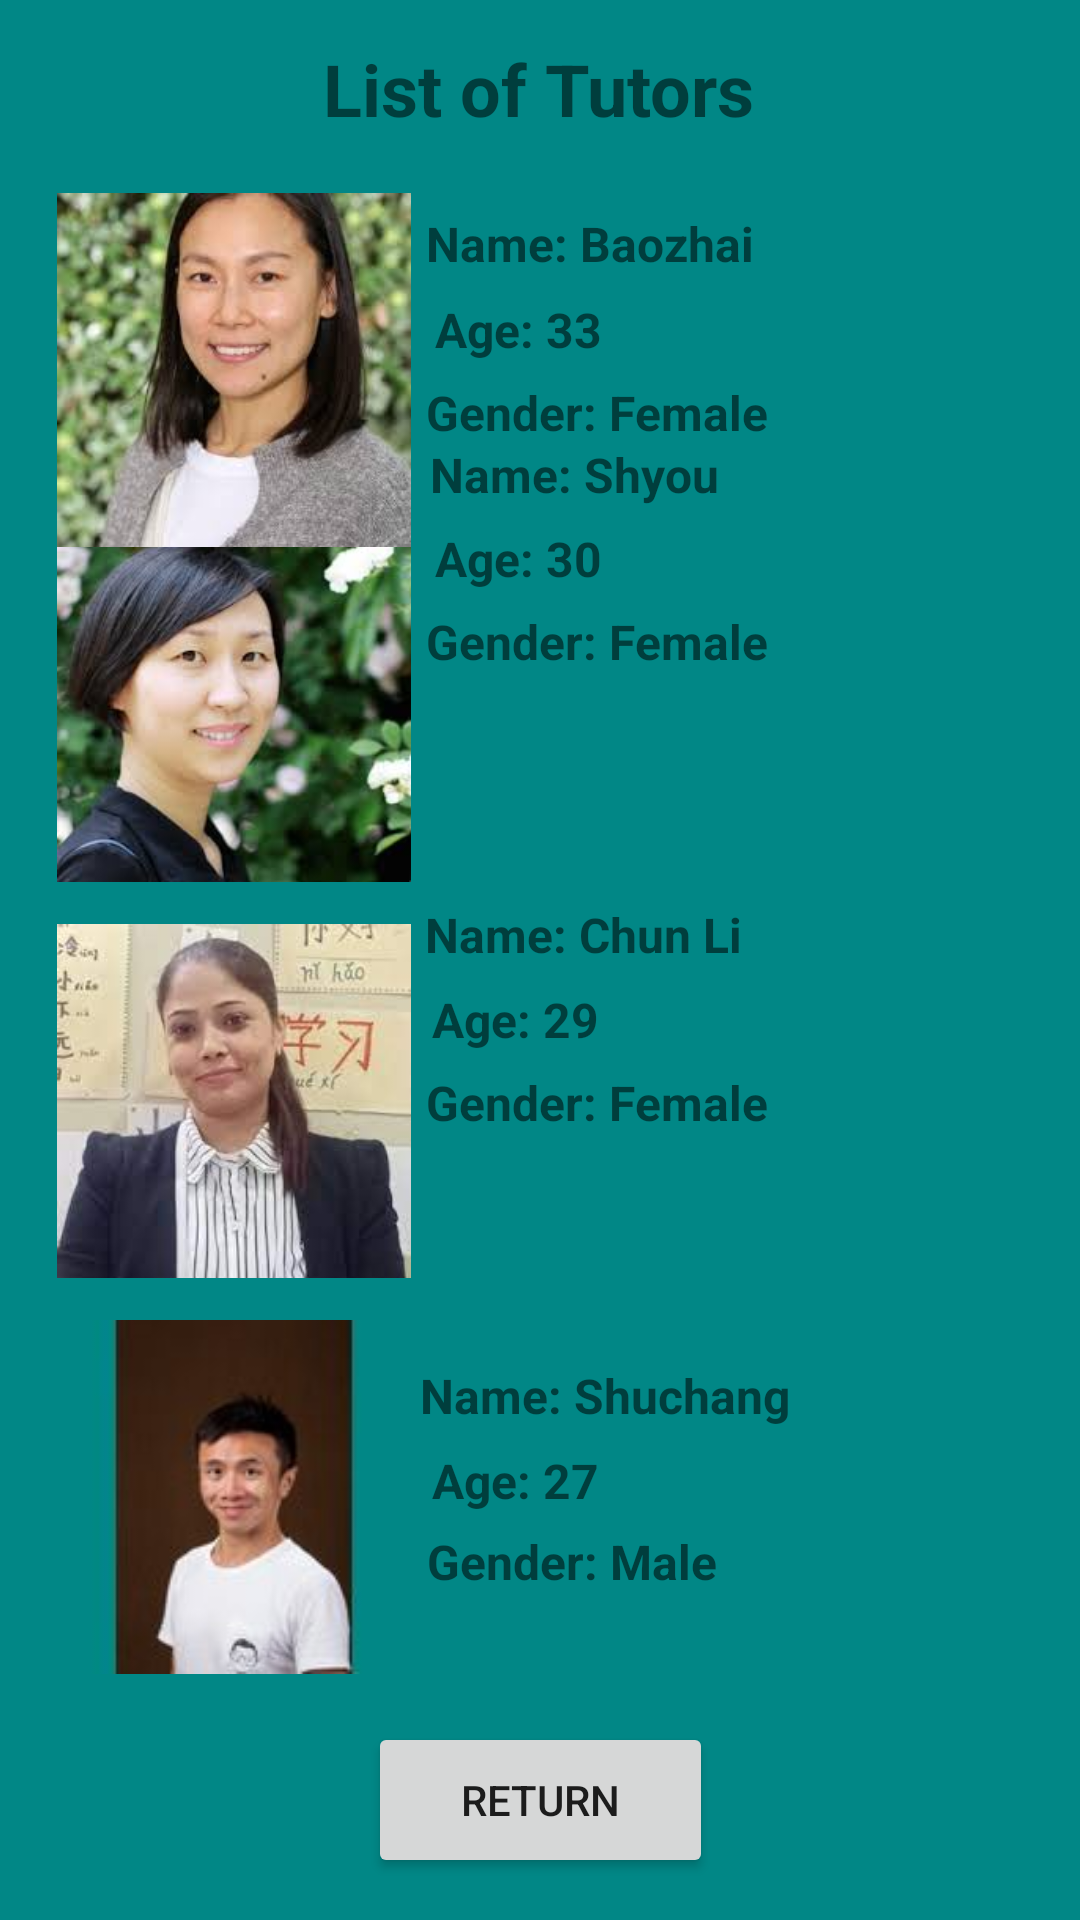

Android layout source for this screen:
<!-- AndroidManifest.xml: application theme Theme.LearnChineseByOwsumDev -->
<!-- res/layout/activity_tutors_list.xml -->
<?xml version="1.0" encoding="utf-8"?>
<androidx.constraintlayout.widget.ConstraintLayout xmlns:android="http://schemas.android.com/apk/res/android"
    xmlns:app="http://schemas.android.com/apk/res-auto"
    xmlns:tools="http://schemas.android.com/tools"
    android:layout_width="match_parent"
    android:layout_height="match_parent"
    android:background="@color/teal_700"
    tools:context=".TutorsListActivity">

    <TextView
        android:id="@+id/tutors_list"
        android:layout_width="wrap_content"
        android:layout_height="wrap_content"
        android:text="List of Tutors"
        android:textSize="24sp"
        android:textStyle="bold"
        app:layout_constraintBottom_toBottomOf="parent"
        app:layout_constraintEnd_toEndOf="parent"
        app:layout_constraintHorizontal_bias="0.498"
        app:layout_constraintStart_toStartOf="parent"
        app:layout_constraintTop_toTopOf="parent"
        app:layout_constraintVertical_bias="0.022" />

    <TextView
        android:id="@+id/nam1"
        android:layout_width="wrap_content"
        android:layout_height="wrap_content"
        android:text="Name: Baozhai"
        android:textSize="16sp"
        android:textStyle="bold"
        app:layout_constraintBottom_toBottomOf="parent"
        app:layout_constraintEnd_toEndOf="parent"
        app:layout_constraintHorizontal_bias="0.566"
        app:layout_constraintStart_toStartOf="parent"
        app:layout_constraintTop_toBottomOf="@+id/tutors_list"
        app:layout_constraintVertical_bias="0.043" />

    <TextView
        android:id="@+id/age1"
        android:layout_width="wrap_content"
        android:layout_height="wrap_content"
        android:text="Age: 33"
        android:textSize="16sp"
        android:textStyle="bold"
        app:layout_constraintBottom_toBottomOf="parent"
        app:layout_constraintEnd_toEndOf="parent"
        app:layout_constraintHorizontal_bias="0.476"
        app:layout_constraintStart_toStartOf="parent"
        app:layout_constraintTop_toBottomOf="@+id/nam1"
        app:layout_constraintVertical_bias="0.013" />

    <TextView
        android:id="@+id/gender1"
        android:layout_width="wrap_content"
        android:layout_height="wrap_content"
        android:text="Gender: Female"
        android:textSize="16sp"
        android:textStyle="bold"
        app:layout_constraintBottom_toBottomOf="parent"
        app:layout_constraintEnd_toEndOf="parent"
        app:layout_constraintHorizontal_bias="0.577"
        app:layout_constraintStart_toStartOf="parent"
        app:layout_constraintTop_toBottomOf="@+id/age1"
        app:layout_constraintVertical_bias="0.012" />

    <TextView
        android:id="@+id/name2"
        android:layout_width="wrap_content"
        android:layout_height="wrap_content"
        android:layout_marginBottom="472dp"
        android:text="Name: Shyou"
        android:textSize="16sp"
        android:textStyle="bold"
        app:layout_constraintBottom_toBottomOf="parent"
        app:layout_constraintEnd_toEndOf="parent"
        app:layout_constraintHorizontal_bias="0.543"
        app:layout_constraintStart_toStartOf="parent"
        app:layout_constraintTop_toBottomOf="@+id/gender1"
        app:layout_constraintVertical_bias="0.628" />

    <TextView
        android:id="@+id/age2"
        android:layout_width="wrap_content"
        android:layout_height="wrap_content"
        android:text="Age: 30"
        android:textSize="16sp"
        android:textStyle="bold"
        app:layout_constraintBottom_toBottomOf="parent"
        app:layout_constraintEnd_toEndOf="parent"
        app:layout_constraintHorizontal_bias="0.476"
        app:layout_constraintStart_toStartOf="parent"
        app:layout_constraintTop_toBottomOf="@+id/name2"
        app:layout_constraintVertical_bias="0.014" />

    <TextView
        android:id="@+id/gender2"
        android:layout_width="wrap_content"
        android:layout_height="wrap_content"
        android:text="Gender: Female"
        android:textSize="16sp"
        android:textStyle="bold"
        app:layout_constraintBottom_toBottomOf="parent"
        app:layout_constraintEnd_toEndOf="parent"
        app:layout_constraintHorizontal_bias="0.577"
        app:layout_constraintStart_toStartOf="parent"
        app:layout_constraintTop_toBottomOf="@+id/age2"
        app:layout_constraintVertical_bias="0.014" />

    <TextView
        android:id="@+id/name3"
        android:layout_width="wrap_content"
        android:layout_height="wrap_content"
        android:layout_marginTop="76dp"
        android:text="Name: Chun Li"
        android:textSize="16sp"
        android:textStyle="bold"
        app:layout_constraintEnd_toEndOf="parent"
        app:layout_constraintHorizontal_bias="0.557"
        app:layout_constraintStart_toStartOf="parent"
        app:layout_constraintTop_toBottomOf="@+id/gender2" />

    <TextView
        android:id="@+id/age3"
        android:layout_width="wrap_content"
        android:layout_height="wrap_content"
        android:text="Age: 29"
        android:textSize="16sp"
        android:textStyle="bold"
        app:layout_constraintBottom_toBottomOf="parent"
        app:layout_constraintEnd_toEndOf="parent"
        app:layout_constraintHorizontal_bias="0.473"
        app:layout_constraintStart_toStartOf="parent"
        app:layout_constraintTop_toBottomOf="@+id/name3"
        app:layout_constraintVertical_bias="0.023" />

    <TextView
        android:id="@+id/gender3"
        android:layout_width="wrap_content"
        android:layout_height="wrap_content"
        android:text="Gender: Female"
        android:textSize="16sp"
        android:textStyle="bold"
        app:layout_constraintBottom_toBottomOf="parent"
        app:layout_constraintEnd_toEndOf="parent"
        app:layout_constraintHorizontal_bias="0.577"
        app:layout_constraintStart_toStartOf="parent"
        app:layout_constraintTop_toBottomOf="@+id/age3"
        app:layout_constraintVertical_bias="0.022" />

    <TextView
        android:id="@+id/name4"
        android:layout_width="wrap_content"
        android:layout_height="wrap_content"
        android:layout_marginTop="76dp"
        android:text="Name: Shuchang"
        android:textSize="16sp"
        android:textStyle="bold"
        app:layout_constraintEnd_toEndOf="parent"
        app:layout_constraintHorizontal_bias="0.592"
        app:layout_constraintStart_toStartOf="parent"
        app:layout_constraintTop_toBottomOf="@+id/gender3" />

    <TextView
        android:id="@+id/age4"
        android:layout_width="wrap_content"
        android:layout_height="wrap_content"
        android:text="Age: 27"
        android:textSize="16sp"
        android:textStyle="bold"
        app:layout_constraintBottom_toBottomOf="parent"
        app:layout_constraintEnd_toEndOf="parent"
        app:layout_constraintHorizontal_bias="0.473"
        app:layout_constraintStart_toStartOf="parent"
        app:layout_constraintTop_toBottomOf="@+id/name4"
        app:layout_constraintVertical_bias="0.047" />

    <TextView
        android:id="@+id/gender4"
        android:layout_width="wrap_content"
        android:layout_height="wrap_content"
        android:layout_marginBottom="60dp"
        android:text="Gender: Male"
        android:textSize="16sp"
        android:textStyle="bold"
        app:layout_constraintBottom_toBottomOf="parent"
        app:layout_constraintEnd_toEndOf="parent"
        app:layout_constraintHorizontal_bias="0.54"
        app:layout_constraintStart_toStartOf="parent"
        app:layout_constraintTop_toBottomOf="@+id/age4"
        app:layout_constraintVertical_bias="0.1" />

    <Button
        android:id="@+id/go_back_to_main"
        android:layout_width="115dp"
        android:layout_height="52dp"
        android:text="Return"
        app:layout_constraintBottom_toBottomOf="parent"
        app:layout_constraintEnd_toEndOf="parent"
        app:layout_constraintStart_toStartOf="parent"
        app:layout_constraintTop_toTopOf="parent"
        app:layout_constraintVertical_bias="0.976" />

    <ImageView
        android:id="@+id/shyou"
        android:layout_width="130dp"
        android:layout_height="118dp"
        android:src="@drawable/shyou"
        app:layout_constraintBottom_toBottomOf="parent"
        app:layout_constraintEnd_toEndOf="parent"
        app:layout_constraintHorizontal_bias="0.056"
        app:layout_constraintStart_toStartOf="parent"
        app:layout_constraintTop_toTopOf="parent"
        app:layout_constraintVertical_bias="0.337">

    </ImageView>

    <ImageView
        android:id="@+id/chun_li"
        android:layout_width="130dp"
        android:layout_height="118dp"
        android:src="@drawable/chun_li"
        app:layout_constraintBottom_toBottomOf="parent"
        app:layout_constraintEnd_toEndOf="parent"
        app:layout_constraintHorizontal_bias="0.056"
        app:layout_constraintStart_toStartOf="parent"
        app:layout_constraintTop_toTopOf="parent"
        app:layout_constraintVertical_bias="0.59">

    </ImageView>

    <ImageView
        android:id="@+id/shuchang"
        android:layout_width="130dp"
        android:layout_height="118dp"
        android:src="@drawable/shuchang"
        app:layout_constraintBottom_toBottomOf="parent"
        app:layout_constraintEnd_toEndOf="parent"
        app:layout_constraintHorizontal_bias="0.056"
        app:layout_constraintStart_toStartOf="parent"
        app:layout_constraintTop_toTopOf="parent"
        app:layout_constraintVertical_bias="0.843">

    </ImageView>

    <ImageView
        android:id="@+id/imageView"
        android:layout_width="130dp"
        android:layout_height="118dp"
        app:layout_constraintBottom_toBottomOf="parent"
        app:layout_constraintEnd_toEndOf="parent"
        app:layout_constraintHorizontal_bias="0.056"
        app:layout_constraintStart_toStartOf="parent"
        app:layout_constraintTop_toTopOf="parent"
        app:layout_constraintVertical_bias="0.123"
        app:srcCompat="@drawable/baozhai" />

</androidx.constraintlayout.widget.ConstraintLayout>
<!-- resources referenced by this layout -->
<resources>
  <color name="teal_700">#FF018786</color>
  <!-- drawable baozhai: png bitmap (drawable, 7973 bytes) -->
  <!-- drawable chun_li: png bitmap (drawable, 6795 bytes) -->
  <!-- drawable shuchang: jpg bitmap (drawable, 3589 bytes) -->
  <!-- drawable shyou: png bitmap (drawable, 7736 bytes) -->
  <style name="Theme.LearnChineseByOwsumDev" parent="Theme.MaterialComponents.DayNight.DarkActionBar">
          
          <item name="colorPrimary">@color/purple_500</item>
          <item name="colorPrimaryVariant">@color/purple_700</item>
          <item name="colorOnPrimary">@color/white</item>
          
          <item name="colorSecondary">@color/teal_200</item>
          <item name="colorSecondaryVariant">@color/teal_700</item>
          <item name="colorOnSecondary">@color/black</item>
          
          <item name="android:statusBarColor" tools:targetApi="l">?attr/colorPrimaryVariant</item>
          
      </style>
  <color name="purple_500">#FF6200EE</color>
  <color name="purple_700">#FF3700B3</color>
  <color name="white">#FFFFFFFF</color>
  <color name="teal_200">#FF03DAC5</color>
  <color name="black">#FF000000</color>
</resources>
